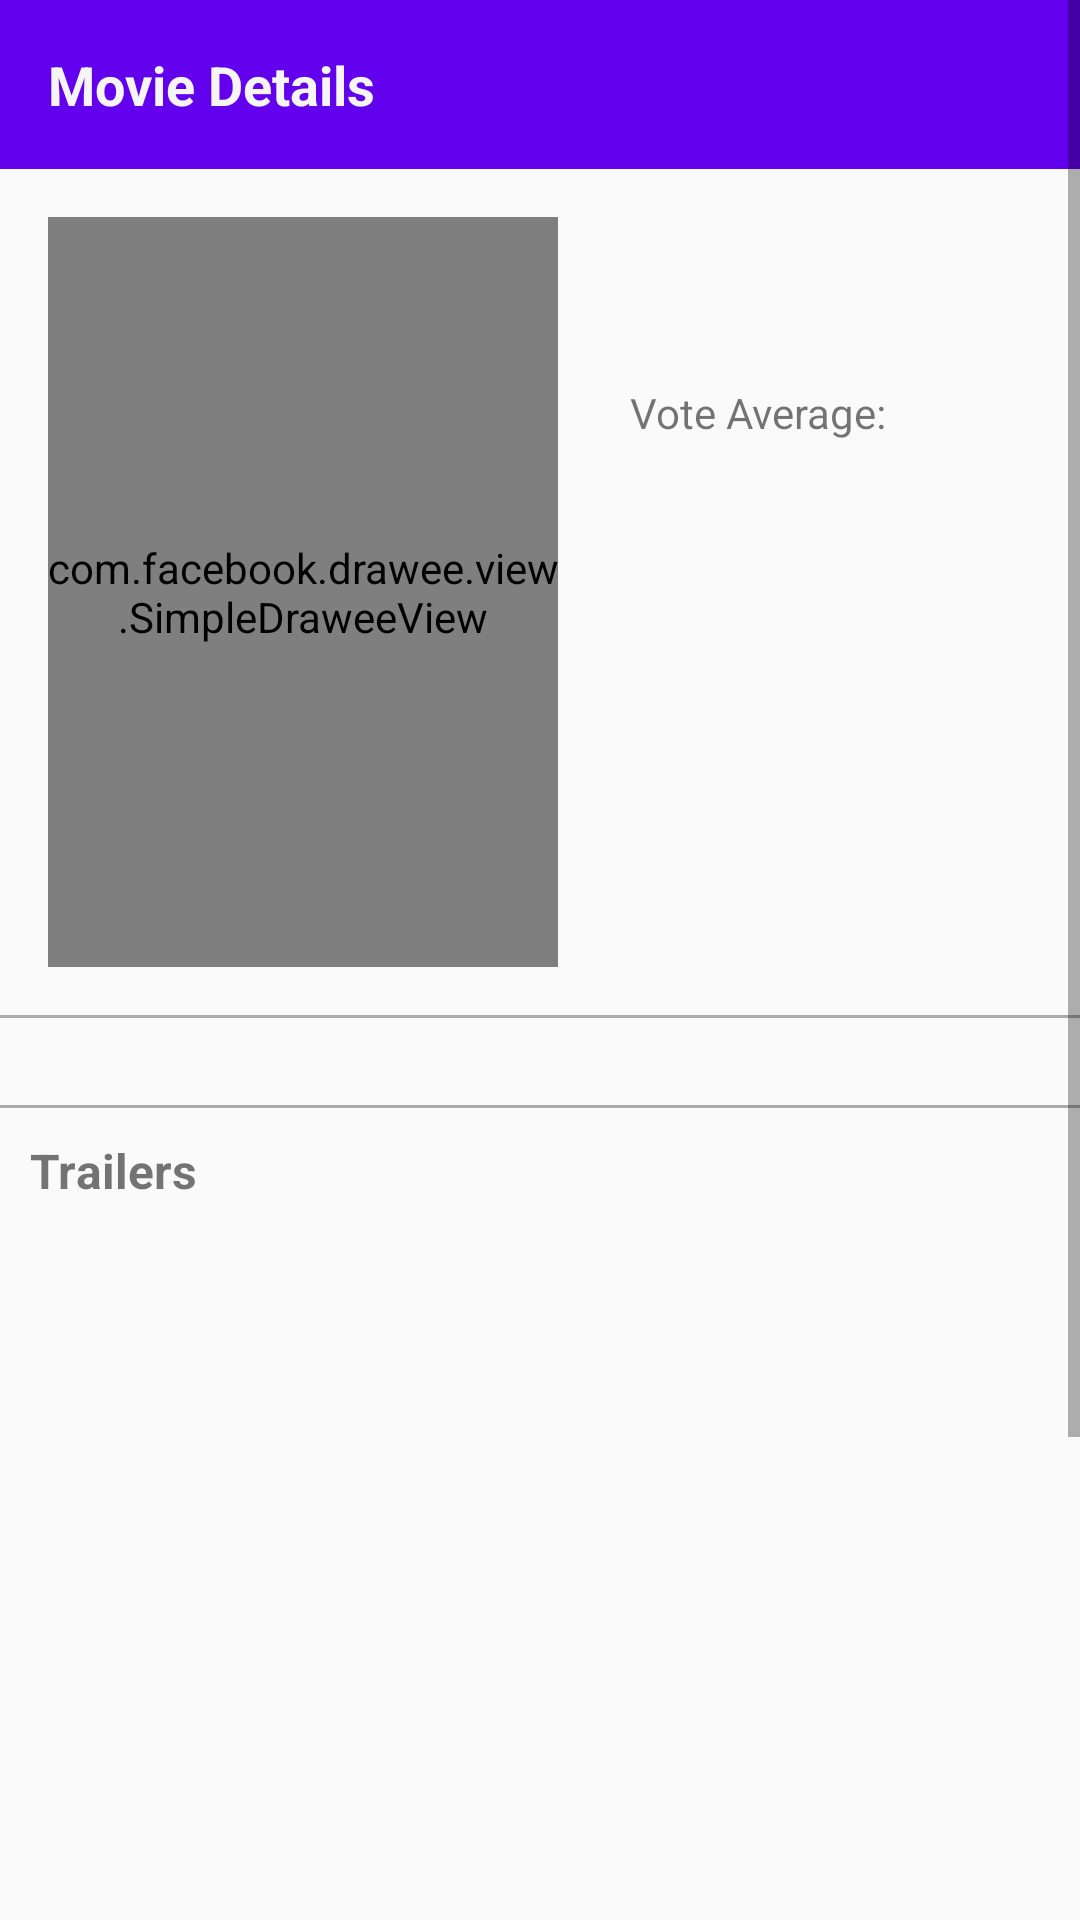

Reconstruct the res/layout file that produces this screen, plus the resources it refers to.
<!-- AndroidManifest.xml: application theme AppTheme -->
<!-- res/layout/activity_movie_detail.xml -->
<?xml version="1.0" encoding="utf-8"?>
<ScrollView xmlns:android="http://schemas.android.com/apk/res/android"
    android:layout_width="fill_parent"
    android:layout_height="fill_parent"
    xmlns:app="http://schemas.android.com/apk/res-auto">

    <LinearLayout
        android:layout_width="match_parent"
        android:layout_height="match_parent"
        android:orientation="vertical">

        <android.support.v7.widget.Toolbar
            android:id="@+id/toolbar"
            style="@style/ToolbarStyle"
            app:contentInsetEnd="0dp"
            app:contentInsetStart="0dp">

            <TextView
                style="@style/ToolbarTitle"
                android:text="@string/movieDetailActivityTitle" />
        </android.support.v7.widget.Toolbar>

        <LinearLayout
            android:layout_height="match_parent"
            android:layout_width="match_parent"
            android:orientation="vertical">

            <LinearLayout
                style="@style/LinearLayoutWpWp"
                android:orientation="horizontal">

                <FrameLayout
                    style="@style/LinearLayoutWpWp">

                    <com.facebook.drawee.view.SimpleDraweeView
                        android:id="@+id/posterPath"
                        style="@style/MoviePoster"
                        app:roundedCornerRadius="5dp">
                    </com.facebook.drawee.view.SimpleDraweeView>
                </FrameLayout>

                <LinearLayout
                    style="@style/MovieDetailsLinearLayout">

                    <TextView
                        android:id="@+id/movieTitle"
                        style="@style/MovieDetailText"
                        android:textStyle="bold" />

                    <TextView
                        android:id="@+id/releaseDate"
                        style="@style/VoteAverageText" />

                    <LinearLayout
                        style="@style/LinearLayoutWpWp"
                        android:orientation="horizontal">

                        <TextView
                            android:id="@+id/voteAverageText"
                            android:text="@string/voteAverageText"
                            style="@style/VoteAverageText"
                            />

                        <TextView
                            android:id="@+id/voteAverage"
                            android:layout_marginLeft="4dp"
                            style="@style/VoteAverageText"/>
                    </LinearLayout>
                </LinearLayout>

            </LinearLayout>

        </LinearLayout>

        <View
            style="@style/DarkGreySeparator" />

        <TextView
            android:id="@+id/overview"
            style="@style/VoteAverageText"
            android:layout_marginLeft="12dp"
            android:layout_marginRight="12dp"/>

        <View
            android:layout_marginTop="5dp"
            style="@style/DarkGreySeparator" />


        <LinearLayout
            android:layout_width="match_parent"
            android:layout_height="280dp"
            android:orientation="vertical">
            <TextView
                android:layout_width="wrap_content"
                android:layout_height="wrap_content"
                android:text="Trailers"
                android:textStyle="bold"
                android:layout_marginLeft="10dp"
                android:layout_marginTop="10dp"
                android:textSize="16sp"/>

            <android.support.v7.widget.RecyclerView
                android:layout_marginTop="5dp"
                android:layout_height="match_parent"
                android:layout_width="match_parent"
                android:id="@+id/rvTrailers"
                android:scrollbars="vertical">

            </android.support.v7.widget.RecyclerView>

        </LinearLayout>

        <View
            android:layout_marginTop="5dp"
            style="@style/DarkGreySeparator" />


        <LinearLayout
            android:layout_width="match_parent"
            android:layout_height="200dp"
            android:orientation="vertical">
            <TextView
                android:layout_width="wrap_content"
                android:layout_height="wrap_content"
                android:text="Reviews"
                android:textStyle="bold"
                android:layout_marginLeft="10dp"
                android:layout_marginTop="10dp"
                android:textSize="16sp"/>

            <android.support.v7.widget.RecyclerView
                android:layout_marginTop="5dp"
                android:layout_height="match_parent"
                android:layout_width="match_parent"
                android:id="@+id/rvReviews"
                android:scrollbars="vertical">

            </android.support.v7.widget.RecyclerView>

        </LinearLayout>
    </LinearLayout>

</ScrollView>
<!-- resources referenced by this layout -->
<resources>
  <string name="movieDetailActivityTitle">Movie Details</string>
  <string name="voteAverageText">Vote Average:</string>
  <style name="DarkGreySeparator">
          <item name="android:layout_width">match_parent</item>
          <item name="android:layout_height">1dp</item>
          <item name="android:background">@android:color/darker_gray</item>
      </style>
  <style name="LinearLayoutWpWp">
          <item name="android:layout_width">wrap_content</item>
          <item name="android:layout_height">wrap_content</item>
      </style>
  <style name="MovieDetailText">
          <item name="android:layout_width">wrap_content</item>
          <item name="android:layout_height">wrap_content</item>
          <item name="android:textSize">16sp</item>
          <item name="android:layout_marginTop">5dp</item>
          <item name="android:layout_marginRight">16dp</item>
      </style>
  <style name="MovieDetailsLinearLayout">
          <item name="android:layout_width">wrap_content</item>
          <item name="android:layout_height">wrap_content</item>
          <item name="android:layout_marginLeft">8dp</item>
          <item name="android:layout_marginTop">16dp</item>
          <item name="android:orientation">vertical</item>
      </style>
  <style name="MoviePoster">
          <item name="android:layout_width">170dp</item>
          <item name="android:layout_height">250dp</item>
          <item name="android:scaleType">centerCrop</item>
          <item name="android:layout_margin">16dp</item>
      </style>
  <style name="ToolbarStyle">
          <item name="android:layout_width">match_parent</item>
          <item name="android:layout_height">wrap_content</item>
          <item name="android:background">@color/colorPrimary</item>
      </style>
  <style name="ToolbarTitle">
          <item name="android:layout_width">wrap_content</item>
          <item name="android:layout_height">wrap_content</item>
          <item name="android:textColor">@color/primary_material_light</item>
          <item name="android:textSize">18sp</item>
          <item name="android:layout_margin">16dp</item>
          <item name="android:textStyle">bold</item>
      </style>
  <style name="VoteAverageText">\
          <item name="android:layout_width">wrap_content</item>
          <item name="android:layout_height">wrap_content</item>
          <item name="android:layout_marginTop">5dp</item>
          <item name="android:textSize">14sp</item>
      </style>
  <style name="AppTheme" parent="Theme.AppCompat.Light.NoActionBar">
          
          <item name="colorPrimary">@color/colorPrimary</item>
          <item name="colorPrimaryDark">@color/colorPrimaryDark</item>
          <item name="colorAccent">@color/colorAccent</item>
      </style>
  <!-- not gathered from this repository: default colours our renderer supplied (Android Studio template values) -->
  <color name="colorPrimary">#FF6200EE</color>
  <color name="colorPrimaryDark">#FF3700B3</color>
  <color name="colorAccent">#FF03DAC5</color>
</resources>
